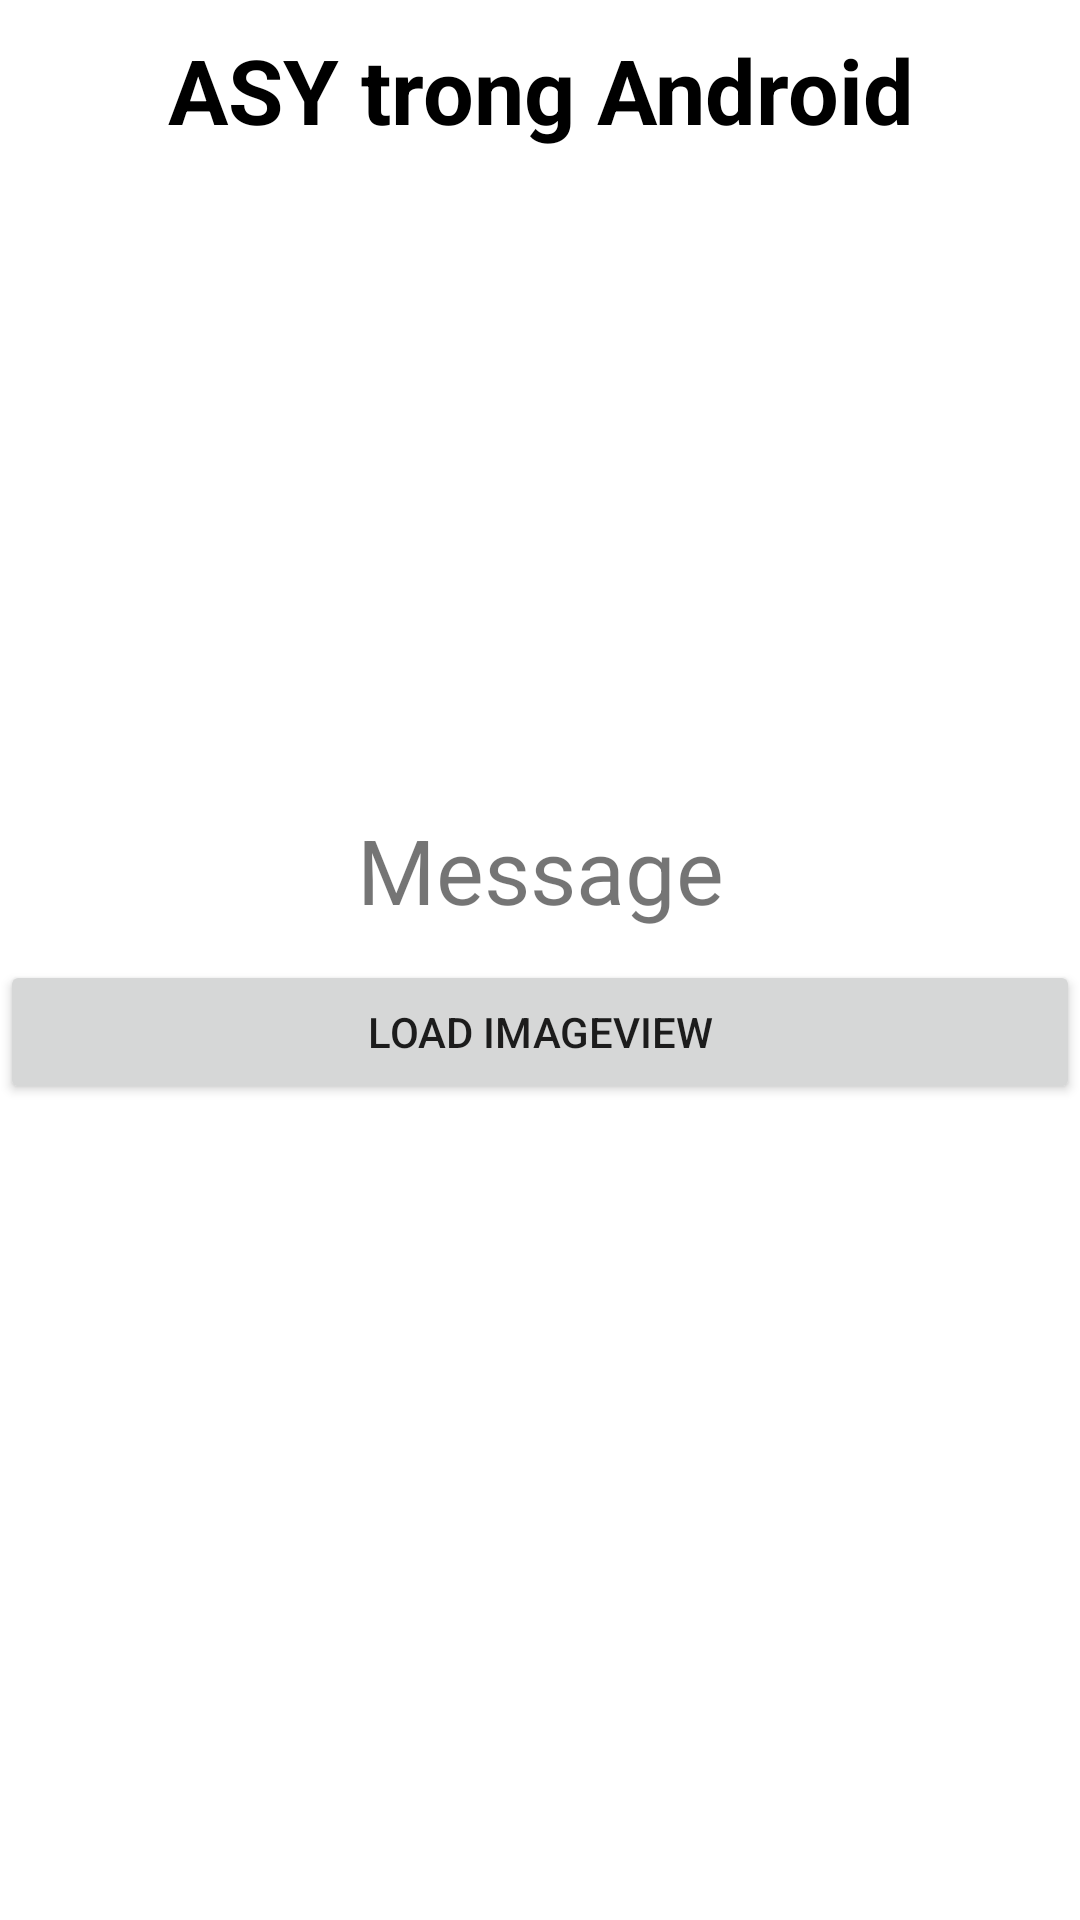

Write the Android layout XML for this screen, with the resource values it uses.
<!-- AndroidManifest.xml: application theme Theme.Android_netword -->
<!-- res/layout/activity_lab1_async_task.xml -->
<?xml version="1.0" encoding="utf-8"?>
<LinearLayout xmlns:android="http://schemas.android.com/apk/res/android"
    xmlns:app="http://schemas.android.com/apk/res-auto"
    xmlns:tools="http://schemas.android.com/tools"
    android:layout_width="match_parent"
    android:layout_height="match_parent"
    android:orientation="vertical"
    tools:context=".view.BaiTap.lab1_AsyncTask">
    <TextView
        android:layout_width="match_parent"
        android:layout_height="50dp"
        android:text="ASY trong Android"
        android:textSize="30dp"
        android:textColor="@color/black"
        android:textStyle="bold"
        android:gravity="center"
        android:layout_margin="5dp"/>
    <ImageView
        android:id="@+id/imgAndroid_ASY"
        android:layout_width="200dp"
        android:layout_height="200dp"
        android:layout_gravity="center"
        android:src="@mipmap/ic_launcher"
        />
    <TextView
        android:id="@+id/tvMessage_ASY"
        android:layout_width="match_parent"
        android:layout_height="50dp"
        android:text="Message"
        android:textSize="30dp"
        android:gravity="center"
        android:layout_margin="5dp"/>
    <Button
        android:id="@+id/btnLoad_ASY"
        android:layout_width="match_parent"
        android:layout_height="wrap_content"
        android:text="Load Imageview"/>
</LinearLayout>
<!-- resources referenced by this layout -->
<resources>
  <style name="Theme.Android_netword" parent="Theme.MaterialComponents.DayNight.DarkActionBar">
          
          <item name="colorPrimary">@color/purple_500</item>
          <item name="colorPrimaryVariant">@color/purple_700</item>
          <item name="colorOnPrimary">@color/white</item>
          
          <item name="colorSecondary">@color/teal_200</item>
          <item name="colorSecondaryVariant">@color/teal_700</item>
          <item name="colorOnSecondary">@color/black</item>
          
          <item name="android:statusBarColor" tools:targetApi="l">?attr/colorPrimaryVariant</item>
          
      </style>
  <!-- not gathered from this repository: default colours our renderer supplied (Android Studio template values) -->
  <color name="purple_500">#FF6200EE</color>
  <color name="purple_700">#FF3700B3</color>
  <color name="teal_200">#FF03DAC5</color>
  <color name="teal_700">#FF018786</color>
  <color name="black">#FF000000</color>
  <color name="white">#FFFFFFFF</color>
</resources>
